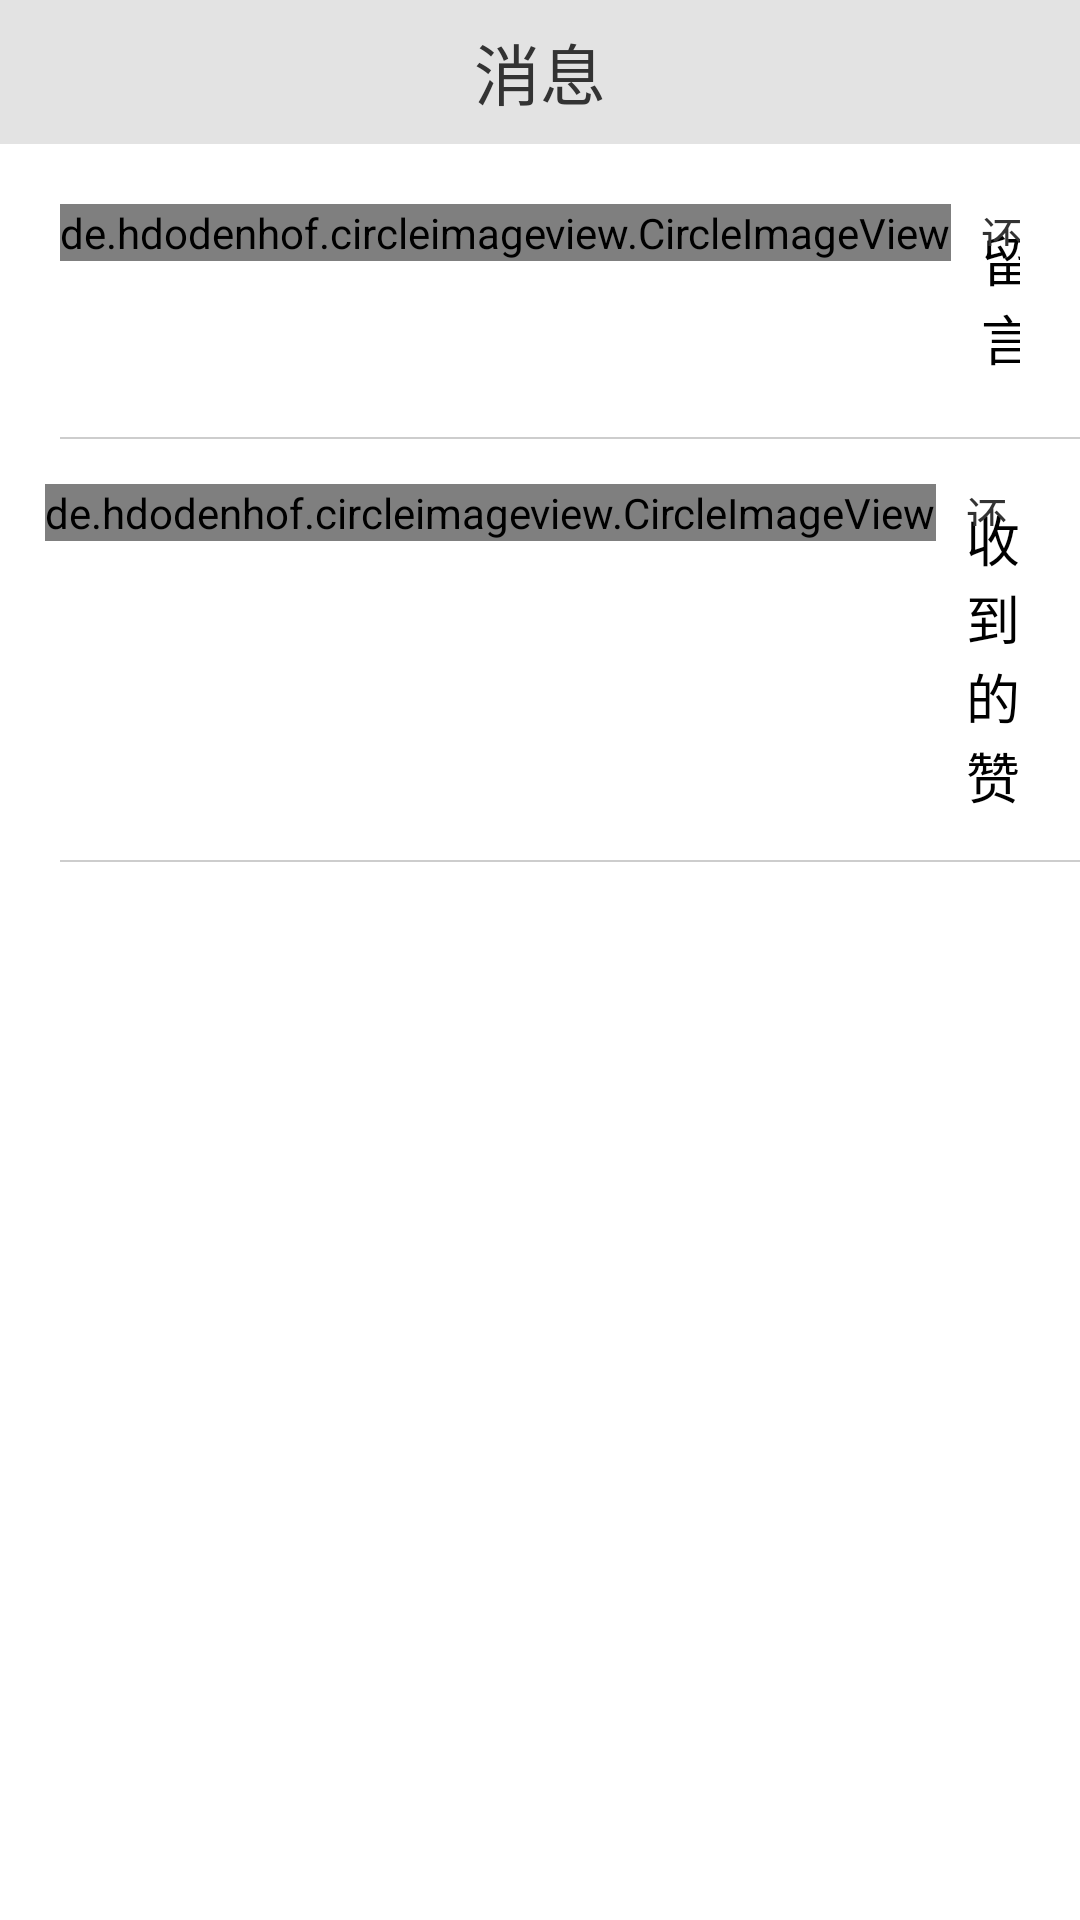

Produce the Android XML layout that renders to this screen, including the resource entries it uses.
<!-- AndroidManifest.xml: application theme AppTheme -->
<!-- res/layout/fragment_message_layout.xml -->
<?xml version="1.0" encoding="utf-8"?>
<LinearLayout xmlns:android="http://schemas.android.com/apk/res/android"
    android:orientation="vertical" android:layout_width="match_parent"
    android:background="@color/white"
    android:layout_height="match_parent">

    <RelativeLayout
        android:layout_width="match_parent"
        android:layout_height="48dp"
        android:background="@color/color_e3e3e3"
        >
        <TextView
            android:layout_width="wrap_content"
            android:layout_height="wrap_content"
            android:layout_centerInParent="true"
            android:text="@string/message"
            android:textColor="@color/color_333333"
            android:textSize="22sp"

            />
    </RelativeLayout>

    <RelativeLayout
        android:layout_width="match_parent"
        android:layout_height="wrap_content"
        android:padding="20dp"
        >
        <de.hdodenhof.circleimageview.CircleImageView
            android:id="@+id/message_view"
            android:layout_width="wrap_content"
            android:layout_height="wrap_content"
            android:src="@drawable/bg_message_unread"
            />
        <TextView
            android:id="@+id/unread_message_view"
            android:layout_width="wrap_content"
            android:layout_height="wrap_content"
            android:layout_alignTop="@id/message_view"
            android:layout_marginLeft="10dp"
            android:layout_marginTop="5dp"
            android:layout_toRightOf="@id/message_view"
            android:text="@string/unread_message"
            android:textColor="@color/black"
            android:textSize="18sp"
            />

        <TextView
            android:id="@+id/tip_message_view"
            android:layout_width="wrap_content"
            android:layout_height="wrap_content"
            android:layout_alignBottom="@id/message_view"
            android:layout_alignLeft="@id/unread_message_view"
            android:layout_marginBottom="5dp"
            android:layout_toRightOf="@id/message_view"
            android:text="@string/unread_message_info"
            android:textColor="@color/color_333333"
            android:textSize="14sp"
            />
    </RelativeLayout>

    <View
        android:layout_width="match_parent"
        android:layout_height="0.5dp"
        android:layout_marginLeft="20dp"
        android:background="@color/color_cdcdcd"
        />

    <RelativeLayout
        android:layout_width="match_parent"
        android:layout_height="wrap_content"
        android:padding="15dp"
        >
        <de.hdodenhof.circleimageview.CircleImageView
            android:id="@+id/zan_view"
            android:layout_width="wrap_content"
            android:layout_height="wrap_content"
            android:src="@drawable/bg_message_zan"
            />
        <TextView
            android:id="@+id/zan_message_view"
            android:layout_width="wrap_content"
            android:layout_height="wrap_content"
            android:layout_alignTop="@id/zan_view"
            android:layout_marginLeft="10dp"
            android:layout_marginTop="5dp"
            android:layout_toRightOf="@id/zan_view"
            android:text="@string/zan_message"
            android:textColor="@color/black"
            android:textSize="18sp"
            />

        <TextView
            android:id="@+id/zan_message_info_view"
            android:layout_width="wrap_content"
            android:layout_height="wrap_content"
            android:layout_alignBottom="@id/zan_view"
            android:layout_alignLeft="@id/zan_message_view"
            android:layout_marginBottom="5dp"
            android:layout_toRightOf="@id/zan_message_view"
            android:text="@string/zan_message_info"
            android:textColor="@color/color_333333"
            android:textSize="14sp"
            />
    </RelativeLayout>

    <View
        android:layout_width="match_parent"
        android:layout_height="0.5dp"
        android:layout_marginLeft="20dp"
        android:background="@color/color_cdcdcd"
        />

</LinearLayout>
<!-- resources referenced by this layout -->
<resources>
  <color name="black">#000000</color>
  <color name="color_333333">#333333</color>
  <color name="color_cdcdcd">#cdcdcd</color>
  <color name="color_e3e3e3">#e3e3e3</color>
  <color name="white">#FFFFFFFF</color>
  <!-- drawable bg_message_unread (drawable) -->
  <?xml version="1.0" encoding="utf-8"?>
  <layer-list xmlns:android="http://schemas.android.com/apk/res/android">
  
      <item android:id="@+id/background_layer">
          <shape
              android:shape="oval"
          >
              <solid android:color="@android:color/holo_blue_light"/>
              <size android:width="50dp" android:height="50dp"/>
              <padding android:bottom="10dp" android:left="10dp" android:right="10dp"
                       android:top="10dp"/>
          </shape>
      </item>
      <item android:id="@+id/foreground_layer"
            android:width="40dp"
            android:height="40dp"
            android:drawable="@mipmap/icon_chats"
            android:gravity="center"
      />
  </layer-list>
  <!-- drawable bg_message_zan (drawable) -->
  <?xml version="1.0" encoding="utf-8"?>
  <layer-list xmlns:android="http://schemas.android.com/apk/res/android">
  
      <item android:id="@+id/background_layer">
          <shape
              android:shape="oval"
          >
              <solid android:color="@android:color/holo_green_light"/>
              <size android:width="50dp" android:height="50dp"/>
              <padding android:bottom="10dp" android:left="10dp" android:right="10dp"
                       android:top="10dp"/>
          </shape>
      </item>
      <item android:id="@+id/foreground_layer"
            android:width="40dp"
            android:height="40dp" android:drawable="@mipmap/love_red"
            android:gravity="center"
      />
  </layer-list>
  <string name="message">消息</string>
  <string name="unread_message">留言</string>
  <string name="unread_message_info">还没有收到留言.</string>
  <string name="zan_message">收到的赞</string>
  <string name="zan_message_info">还没有收到的赞.</string>
  <style name="AppTheme" parent="AppBaseTheme">
      </style>
  <style name="AppBaseTheme" parent="Theme.AppCompat.Light.NoActionBar">
          <item name="android:windowNoTitle">true</item>
          <item name="colorPrimary">@color/black</item>
          <item name="colorPrimaryDark">@color/black</item>
      </style>
</resources>
